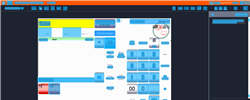
Task: Trigger Based Attended Automation
Workflow: DOMS_MY_DispenseFuel_Fuelpoint1_Grade2_ReleasingNozzle

Step 1: CV Screen Scope in window 'Web Rep Console*' (msedge.exe)

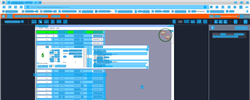
Step 2: CV refresh

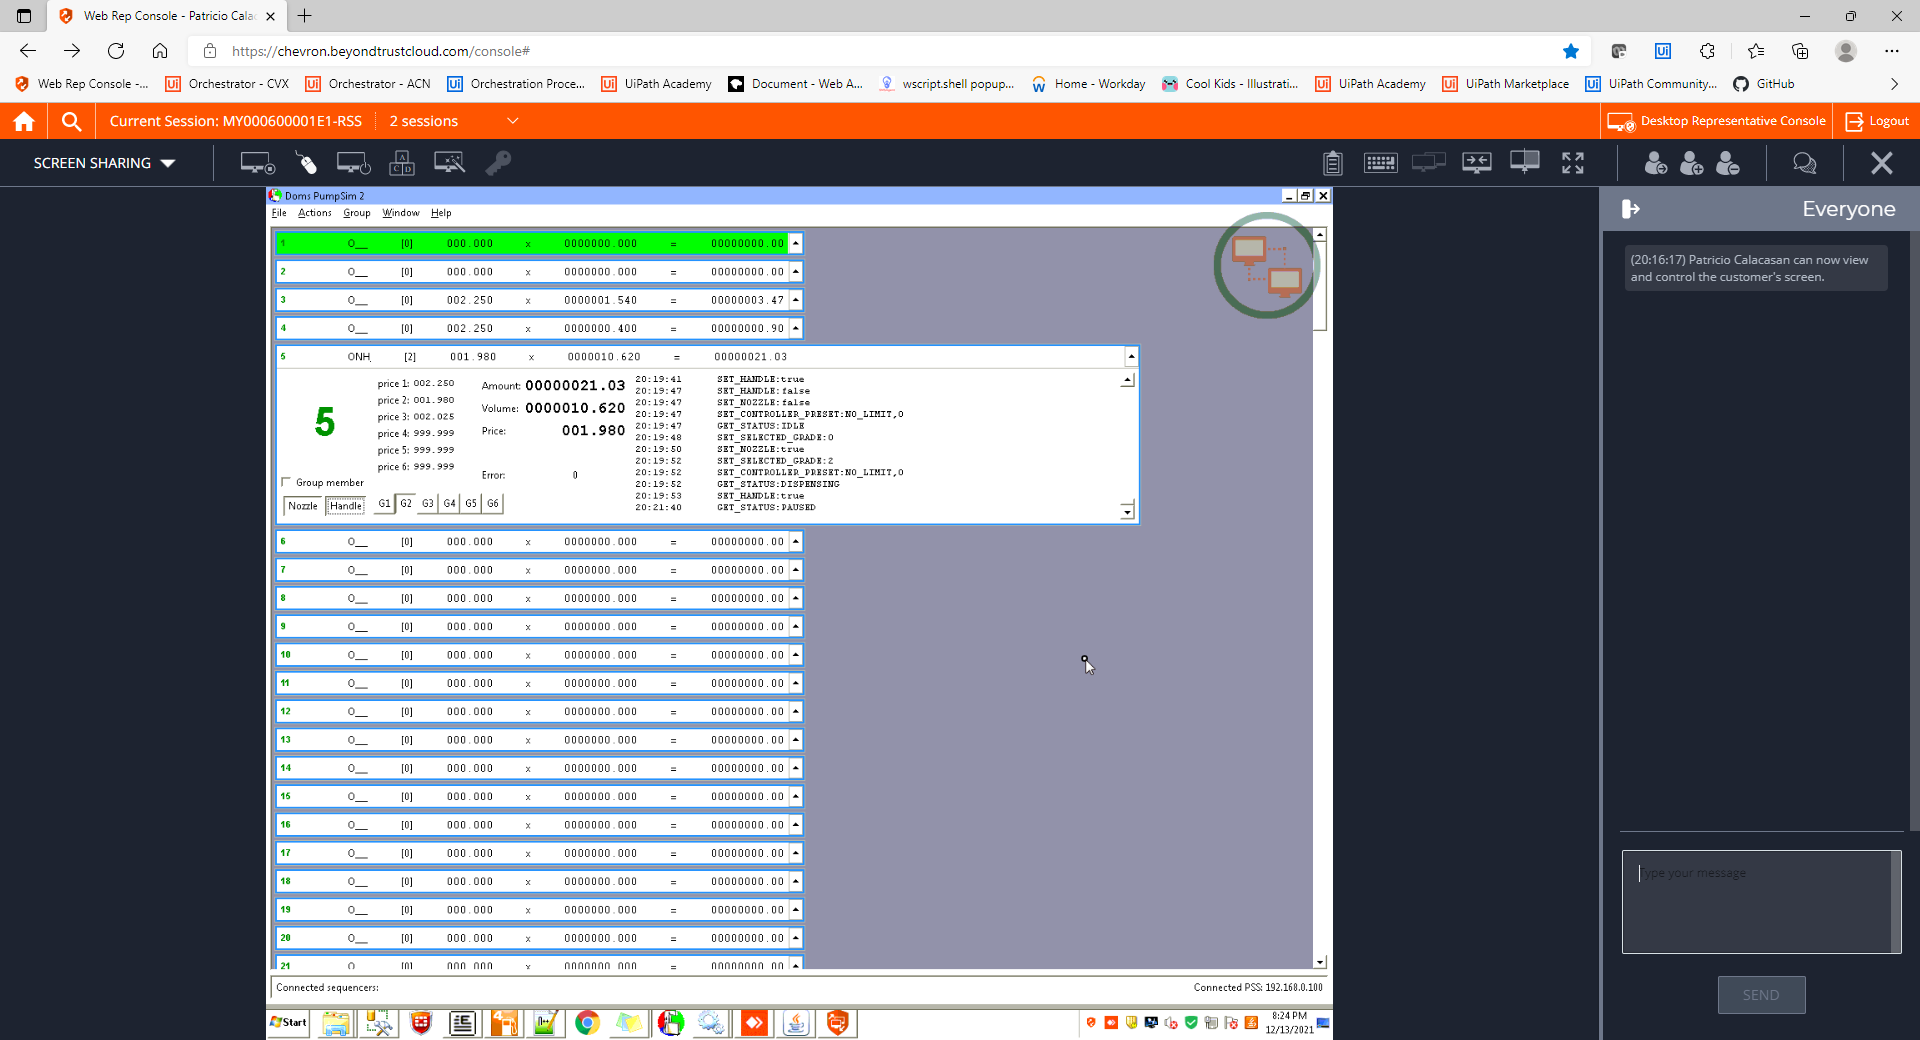
Step 3: CVCache

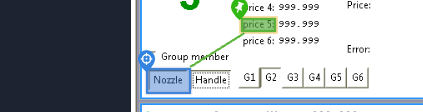
Step 4 [try]: CV Click - Button

Step 5: CvDescriptor (same screen as step 4)

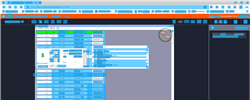
Step 6: CV refresh

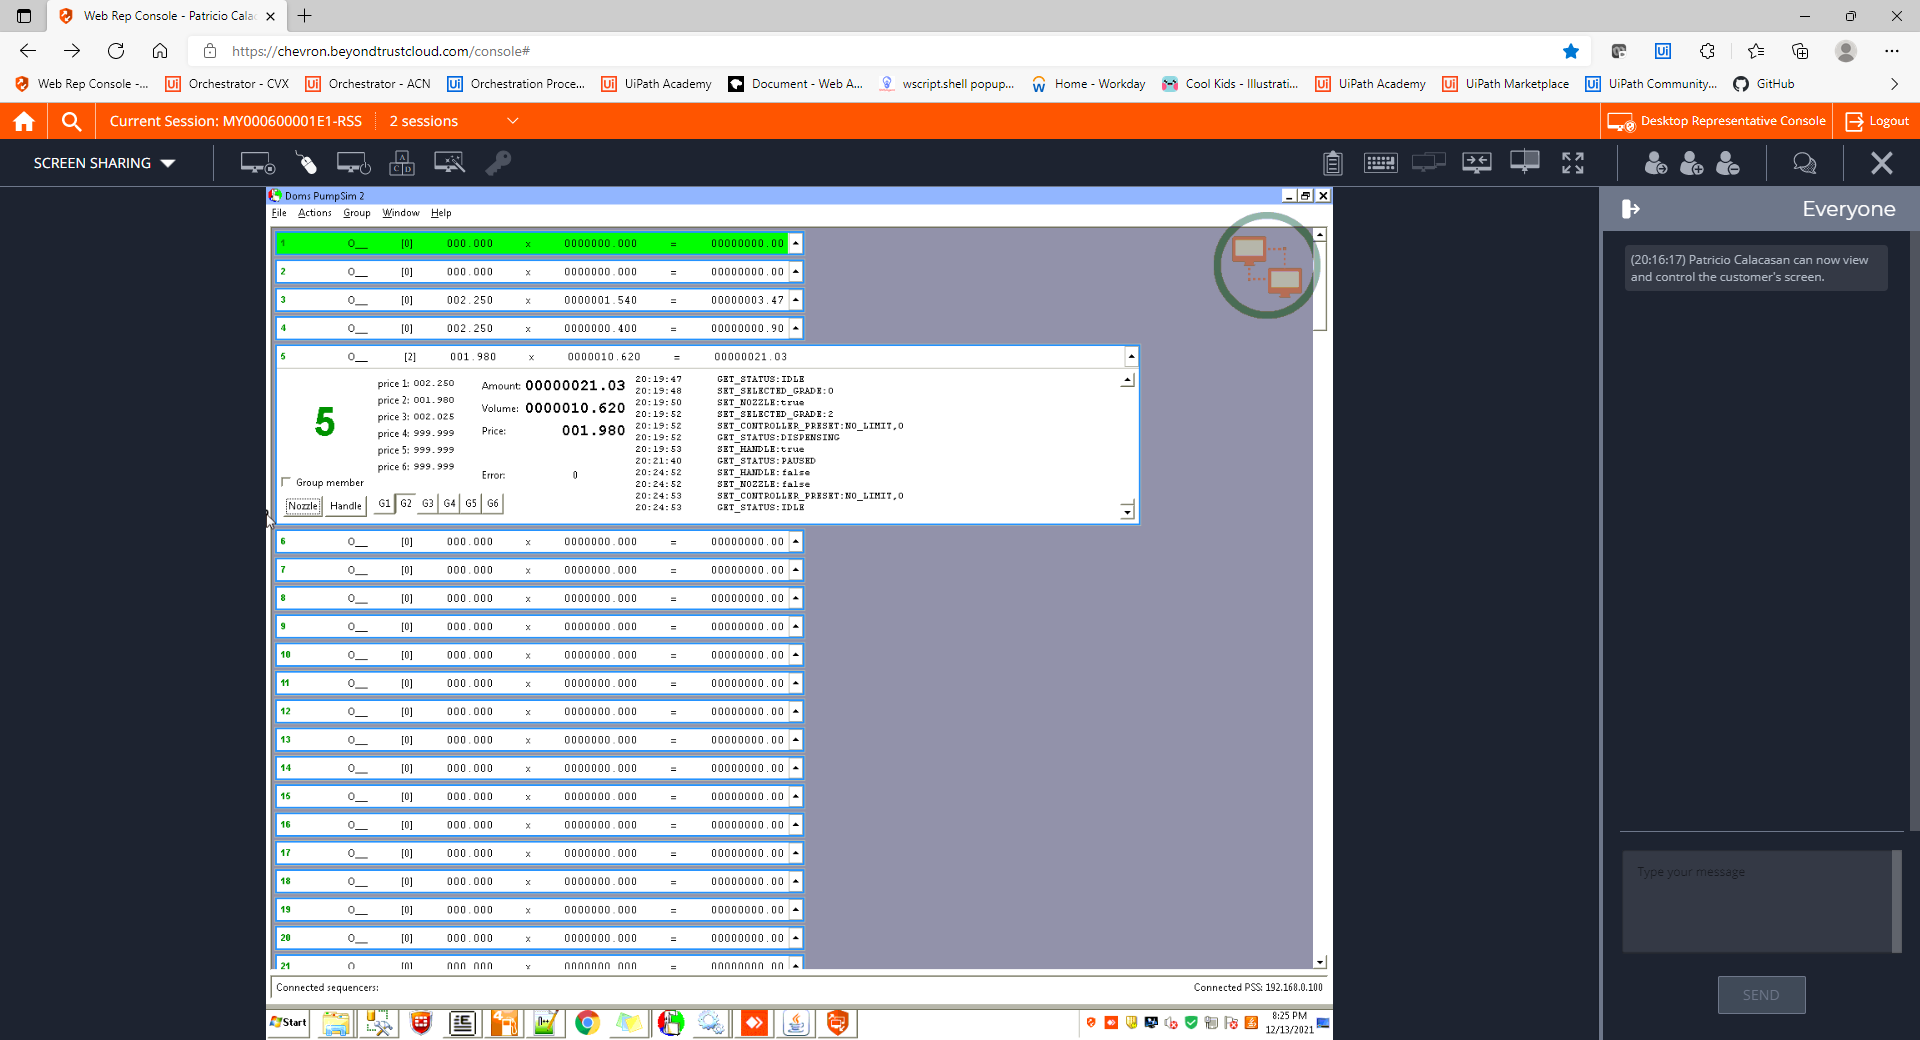
Step 7: CVCache

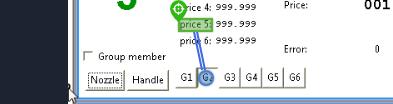
Step 8 [try]: CV Click - Text

Step 9: CvDescriptor (same screen as step 8)

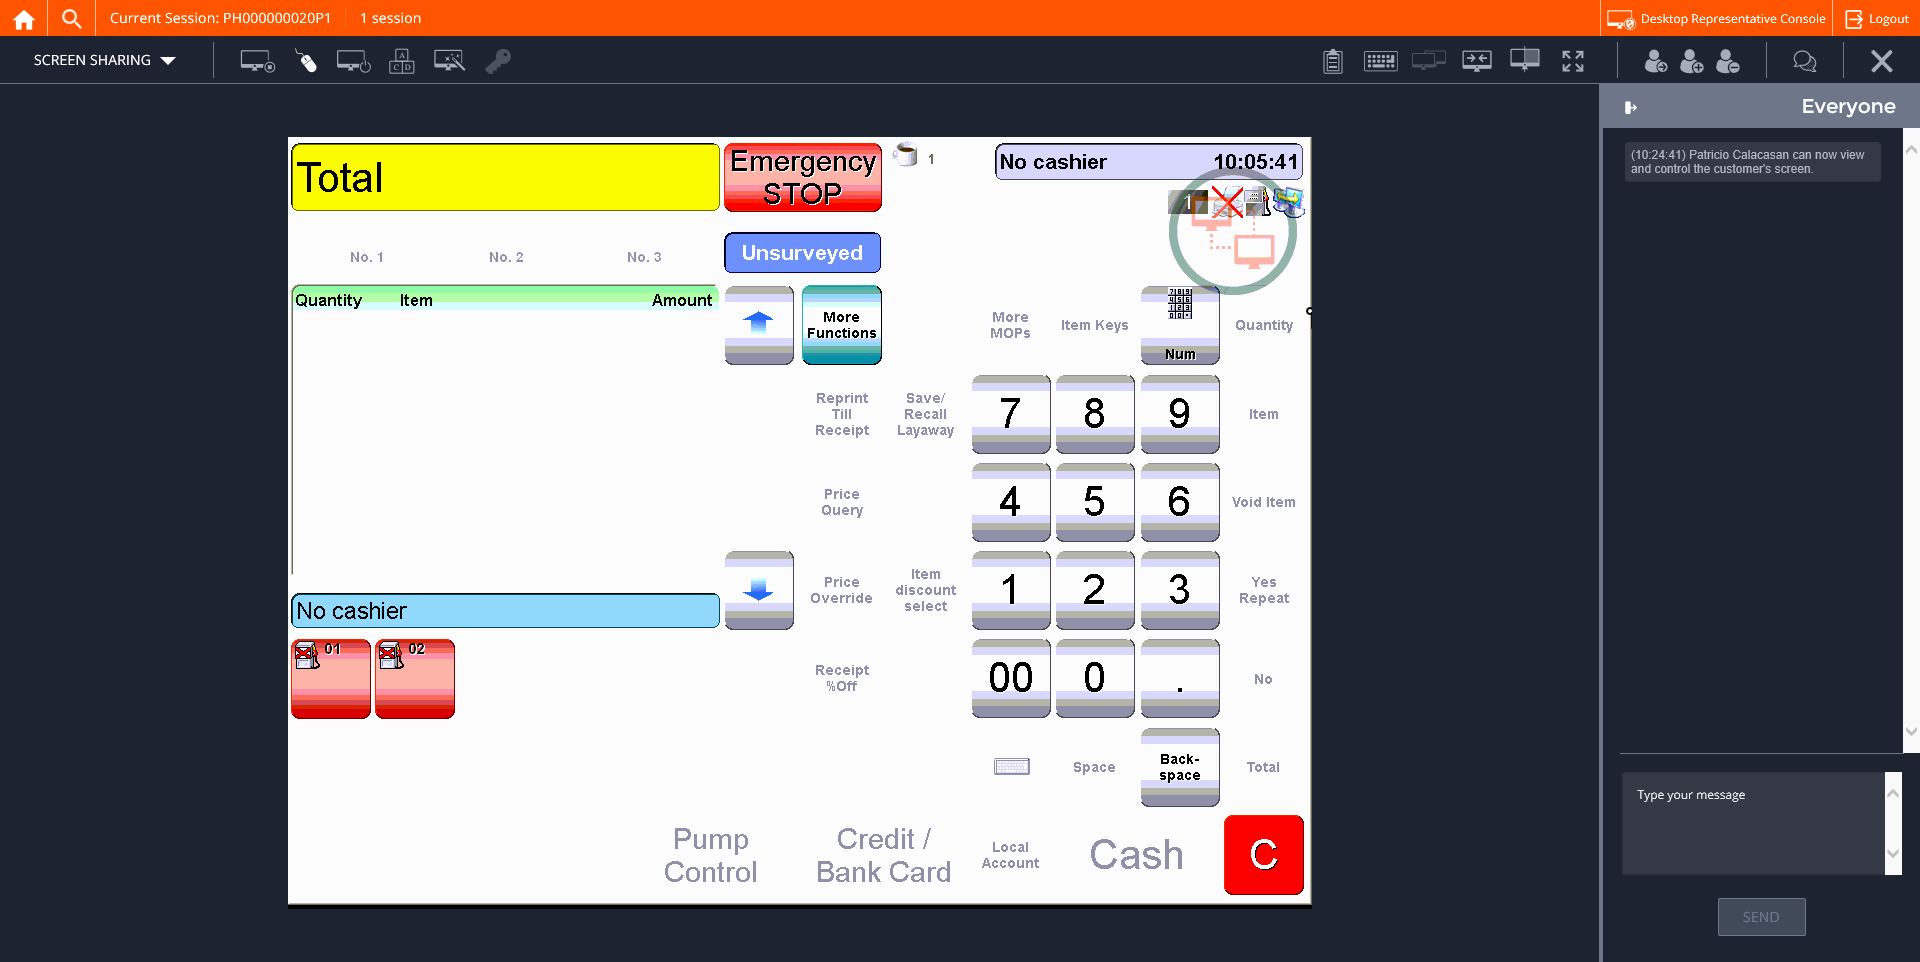
Step 10: CVCache